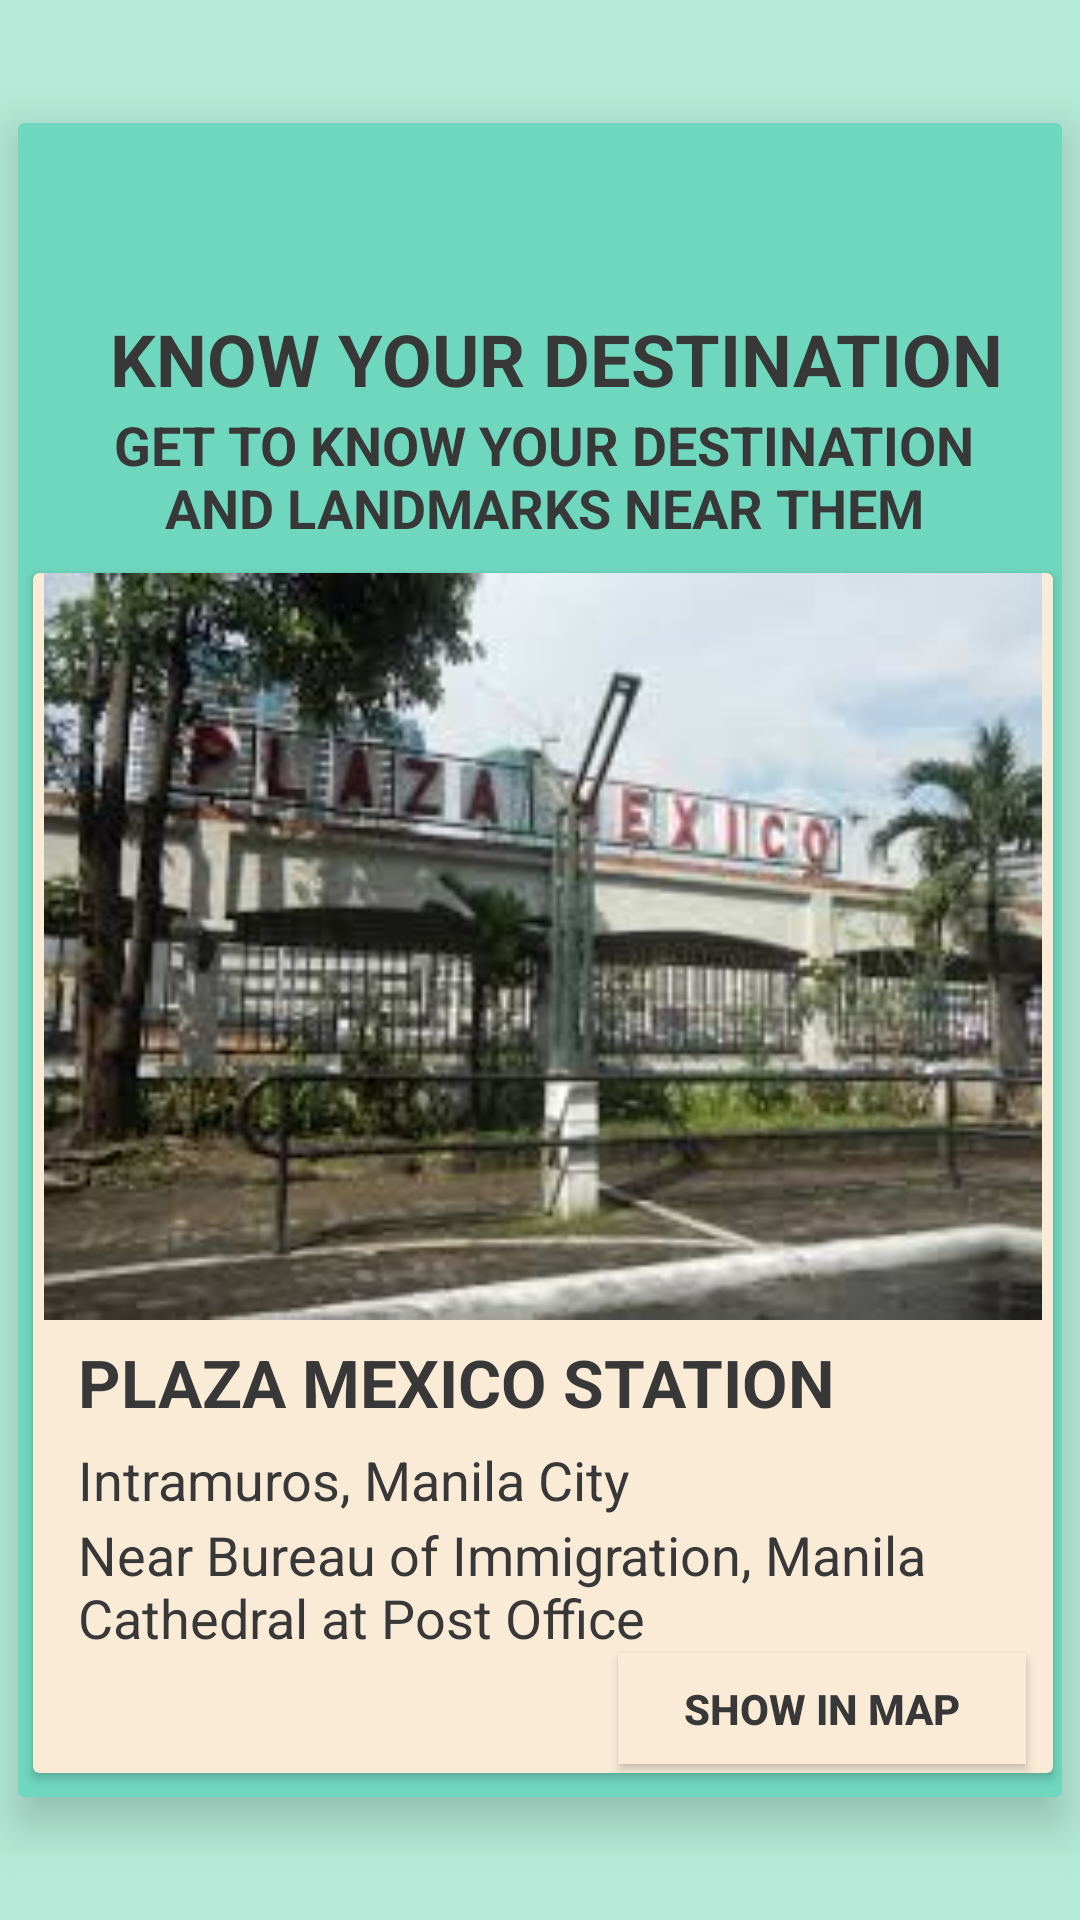

Produce the Android XML layout that renders to this screen, including the resource entries it uses.
<!-- AndroidManifest.xml: application theme AppTheme -->
<!-- res/layout/activity_screen6_10.xml -->
<?xml version="1.0" encoding="utf-8"?>
<RelativeLayout xmlns:android="http://schemas.android.com/apk/res/android"
    xmlns:app="http://schemas.android.com/apk/res-auto"
    xmlns:tools="http://schemas.android.com/tools"
    android:layout_width="match_parent"
    android:layout_height="match_parent"
    android:background="#B5EBD8"
    tools:context=".Screen6_10">

    <android.support.v7.widget.CardView
        android:layout_width="348dp"
        android:layout_height="558dp"
        android:layout_centerInParent="true"
        app:cardBackgroundColor="#70D7BF"
        app:cardElevation="9dp">

        <ImageView
            android:id="@+id/imageView2"
            android:layout_width="49dp"
            android:layout_height="43dp"
            android:layout_marginLeft="155dp"
            android:layout_marginStart="155dp"
            android:layout_marginTop="15dp"
            android:contentDescription="@string/todo"
            app:srcCompat="@drawable/mmda" />

        <TextView
            android:id="@+id/info"
            android:layout_width="309dp"
            android:layout_height="37dp"
            android:layout_marginEnd="80dp"
            android:layout_marginLeft="25dp"
            android:layout_marginRight="80dp"
            android:layout_marginStart="25dp"
            android:layout_marginTop="60dp"
            android:gravity="center"
            android:text="@string/know_your_destination"
            android:textAllCaps="false"
            android:textColor="#383838"
            android:textColorHighlight="?android:attr/colorForeground"
            android:textSize="24sp"
            android:textStyle="bold"
            app:fontFamily="@font/anton"
            tools:textAppearance="@style/TextAppearance.AppCompat" />

        <TextView
            android:id="@+id/textView4"
            android:layout_width="297dp"
            android:layout_height="wrap_content"
            android:layout_marginLeft="27dp"
            android:layout_marginStart="27dp"
            android:layout_marginTop="95dp"
            android:gravity="center"
            android:textColor="#383838"
            android:text="@string/get_to_know_your_destination_and_landmarks_near_them"
            android:textSize="18sp"
            android:textStyle="bold" />

        <android.support.v7.widget.CardView
            android:layout_width="340dp"
            android:layout_height="400dp"
            android:layout_marginLeft="5dp"
            android:layout_marginTop="150dp"
            app:cardBackgroundColor="#faebd7"
            android:layout_marginStart="5dp">

            <ImageView
                android:id="@+id/imageView8"
                android:layout_width="match_parent"
                android:layout_height="249dp"
                android:contentDescription="@string/todo"
                app:srcCompat="@drawable/hi" />

            <TextView
                android:id="@+id/textView6"
                android:layout_width="wrap_content"
                android:layout_height="wrap_content"
                android:layout_marginLeft="15dp"
                android:layout_marginStart="15dp"
                android:layout_marginTop="255dp"
                android:text="@string/plaza_mexico_station"
                android:textColor="#383838"
                android:textSize="22sp"
                android:textStyle="bold"
                app:fontFamily="@font/anton" />

            <TextView
                android:id="@+id/textView7"
                android:layout_width="wrap_content"
                android:layout_height="wrap_content"
                android:layout_marginLeft="15dp"
                android:layout_marginStart="15dp"
                android:layout_marginTop="290dp"
                android:text="@string/intramuros_manila_city"
                android:textColor="#383838"
                android:textSize="18sp" />

            <TextView
                android:id="@+id/textView8"
                android:layout_width="wrap_content"
                android:layout_height="wrap_content"
                android:layout_marginLeft="15dp"
                android:layout_marginStart="15dp"
                android:layout_marginTop="315dp"
                android:text="@string/near_bureau_of_immigration_manila_cathedral_at_post_office"
                android:textColor="#383838"
                android:textSize="18sp" />

            <Button
                android:id="@+id/button2"
                android:layout_width="136dp"
                android:layout_height="37dp"
                android:layout_marginStart="195dp"
                android:layout_marginLeft="195dp"
                android:layout_marginTop="360dp"
                android:background="#faebd7"
                android:onClick="process"
                android:text="@string/show_in_map"
                android:textStyle="bold" />
        </android.support.v7.widget.CardView>


    </android.support.v7.widget.CardView>

</RelativeLayout>
<!-- resources referenced by this layout -->
<resources>
  <!-- drawable hi: jpg bitmap (drawable, 11864 bytes) -->
  <string name="get_to_know_your_destination_and_landmarks_near_them">GET TO KNOW YOUR DESTINATION AND LANDMARKS NEAR THEM</string>
  <string name="intramuros_manila_city">Intramuros, Manila City</string>
  <string name="know_your_destination">KNOW YOUR DESTINATION</string>
  <string name="near_bureau_of_immigration_manila_cathedral_at_post_office">Near Bureau of Immigration, Manila Cathedral at Post Office</string>
  <string name="plaza_mexico_station">PLAZA MEXICO STATION</string>
  <string name="show_in_map">SHOW IN MAP</string>
  <string name="todo">TODO</string>
  <style name="AppTheme" parent="Theme.AppCompat.Light.NoActionBar">
          
          <item name="colorPrimary">@color/colorPrimary</item>
          <item name="colorPrimaryDark">@color/colorPrimaryDark</item>
          <item name="colorAccent">@color/colorAccent</item>
          <item name="android:textColor">@color/colorText</item>
      </style>
  <color name="colorPrimary">#3F51B5</color>
  <color name="colorPrimaryDark">#303F9F</color>
  <color name="colorAccent">#FF4081</color>
  <color name="colorText">#383838</color>
</resources>
